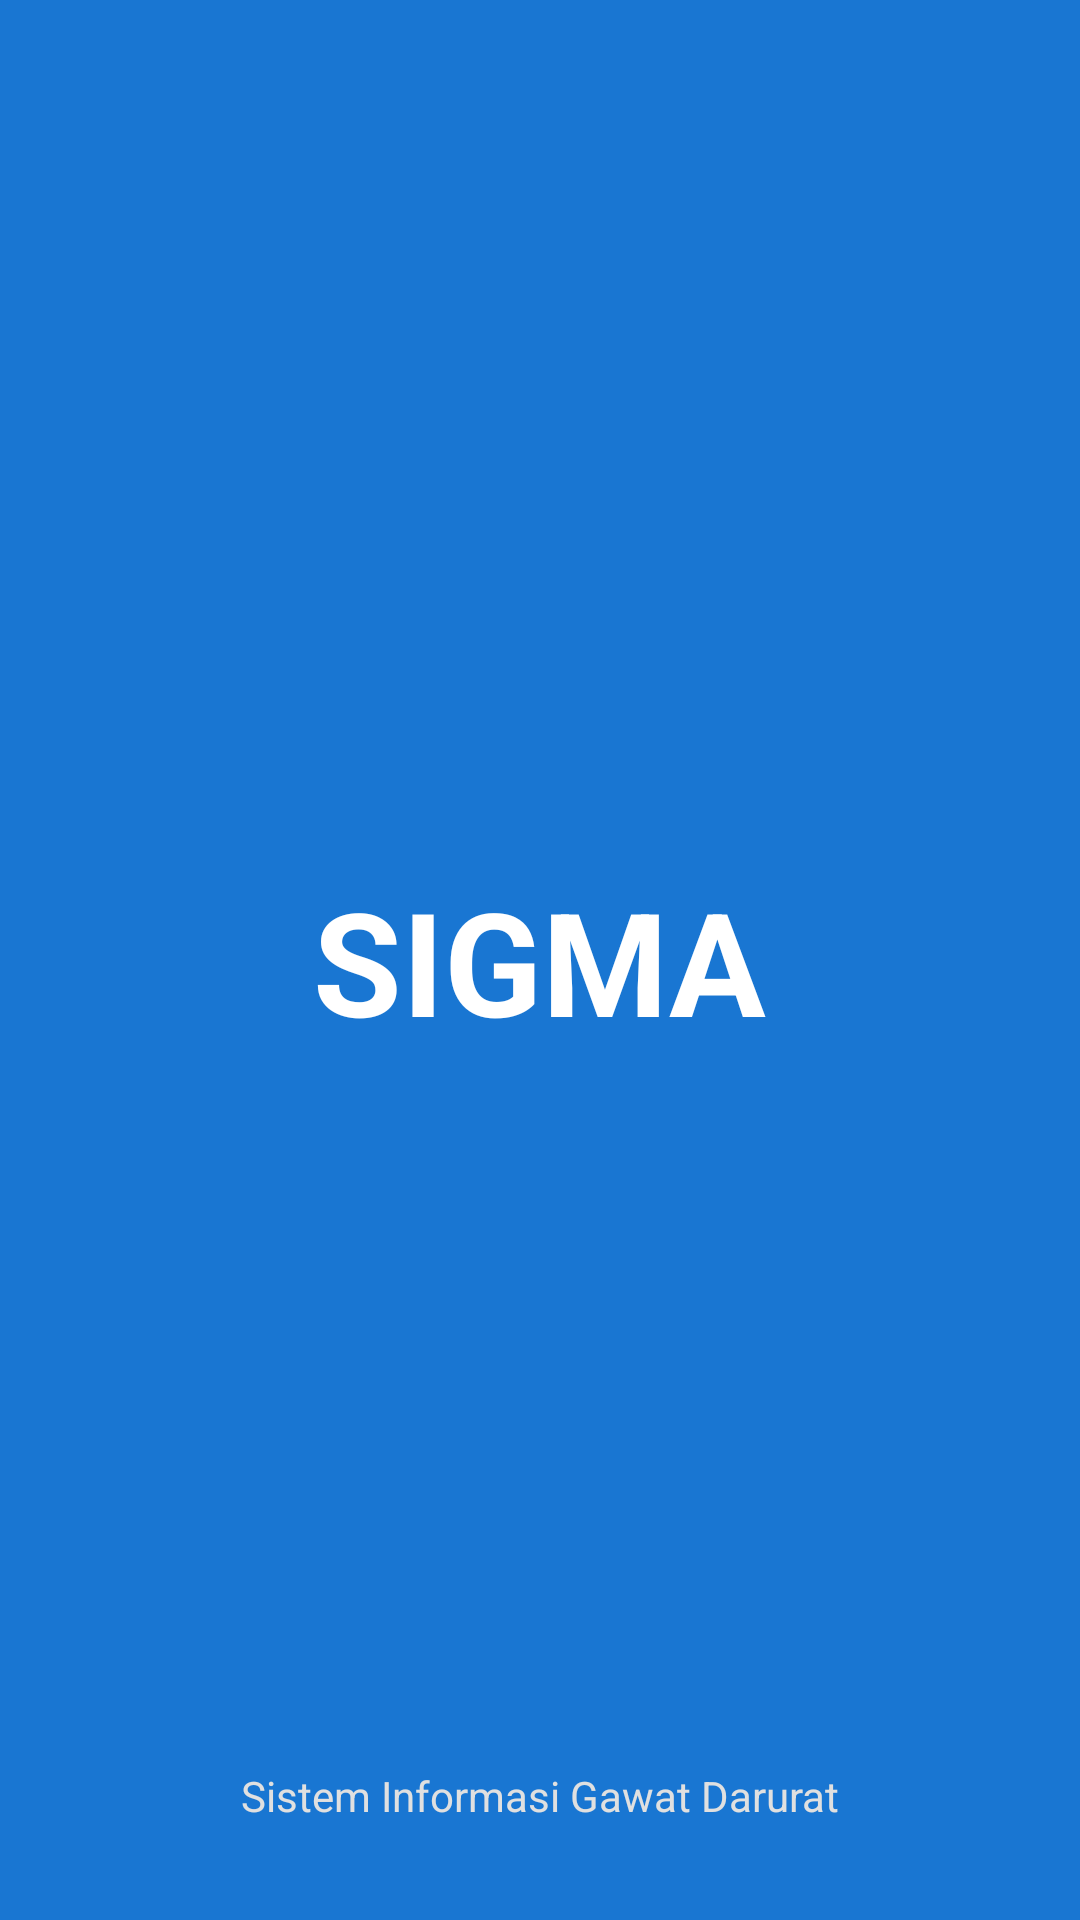

Here is an Android app screen rendered from its layout file. Give the layout XML and the strings, colors and styles it references.
<!-- AndroidManifest.xml: application theme Theme.SIGMA -->
<!-- res/layout/activity_main.xml -->
<?xml version="1.0" encoding="utf-8"?>
<androidx.constraintlayout.widget.ConstraintLayout
    xmlns:android="http://schemas.android.com/apk/res/android"
    xmlns:app="http://schemas.android.com/apk/res-auto"
    android:layout_width="match_parent"
    android:layout_height="match_parent"
    android:background="#1976D2">

    <TextView
        android:layout_width="wrap_content"
        android:layout_height="wrap_content"
        android:text="SIGMA"
        android:textColor="@android:color/white"
        android:textSize="48sp"
        android:textStyle="bold"
        app:layout_constraintBottom_toBottomOf="parent"
        app:layout_constraintEnd_toEndOf="parent"
        app:layout_constraintStart_toStartOf="parent"
        app:layout_constraintTop_toTopOf="parent" />

    <TextView
        android:layout_width="wrap_content"
        android:layout_height="wrap_content"
        android:layout_marginBottom="32.dp"
        android:text="Sistem Informasi Gawat Darurat"
        android:textColor="#E0E0E0"
        app:layout_constraintBottom_toBottomOf="parent"
        app:layout_constraintEnd_toEndOf="parent"
        app:layout_constraintStart_toStartOf="parent" />

</androidx.constraintlayout.widget.ConstraintLayout>
<!-- resources referenced by this layout -->
<resources>
  <style name="Theme.SIGMA" parent="Theme.Material3.DayNight.NoActionBar" />
</resources>
